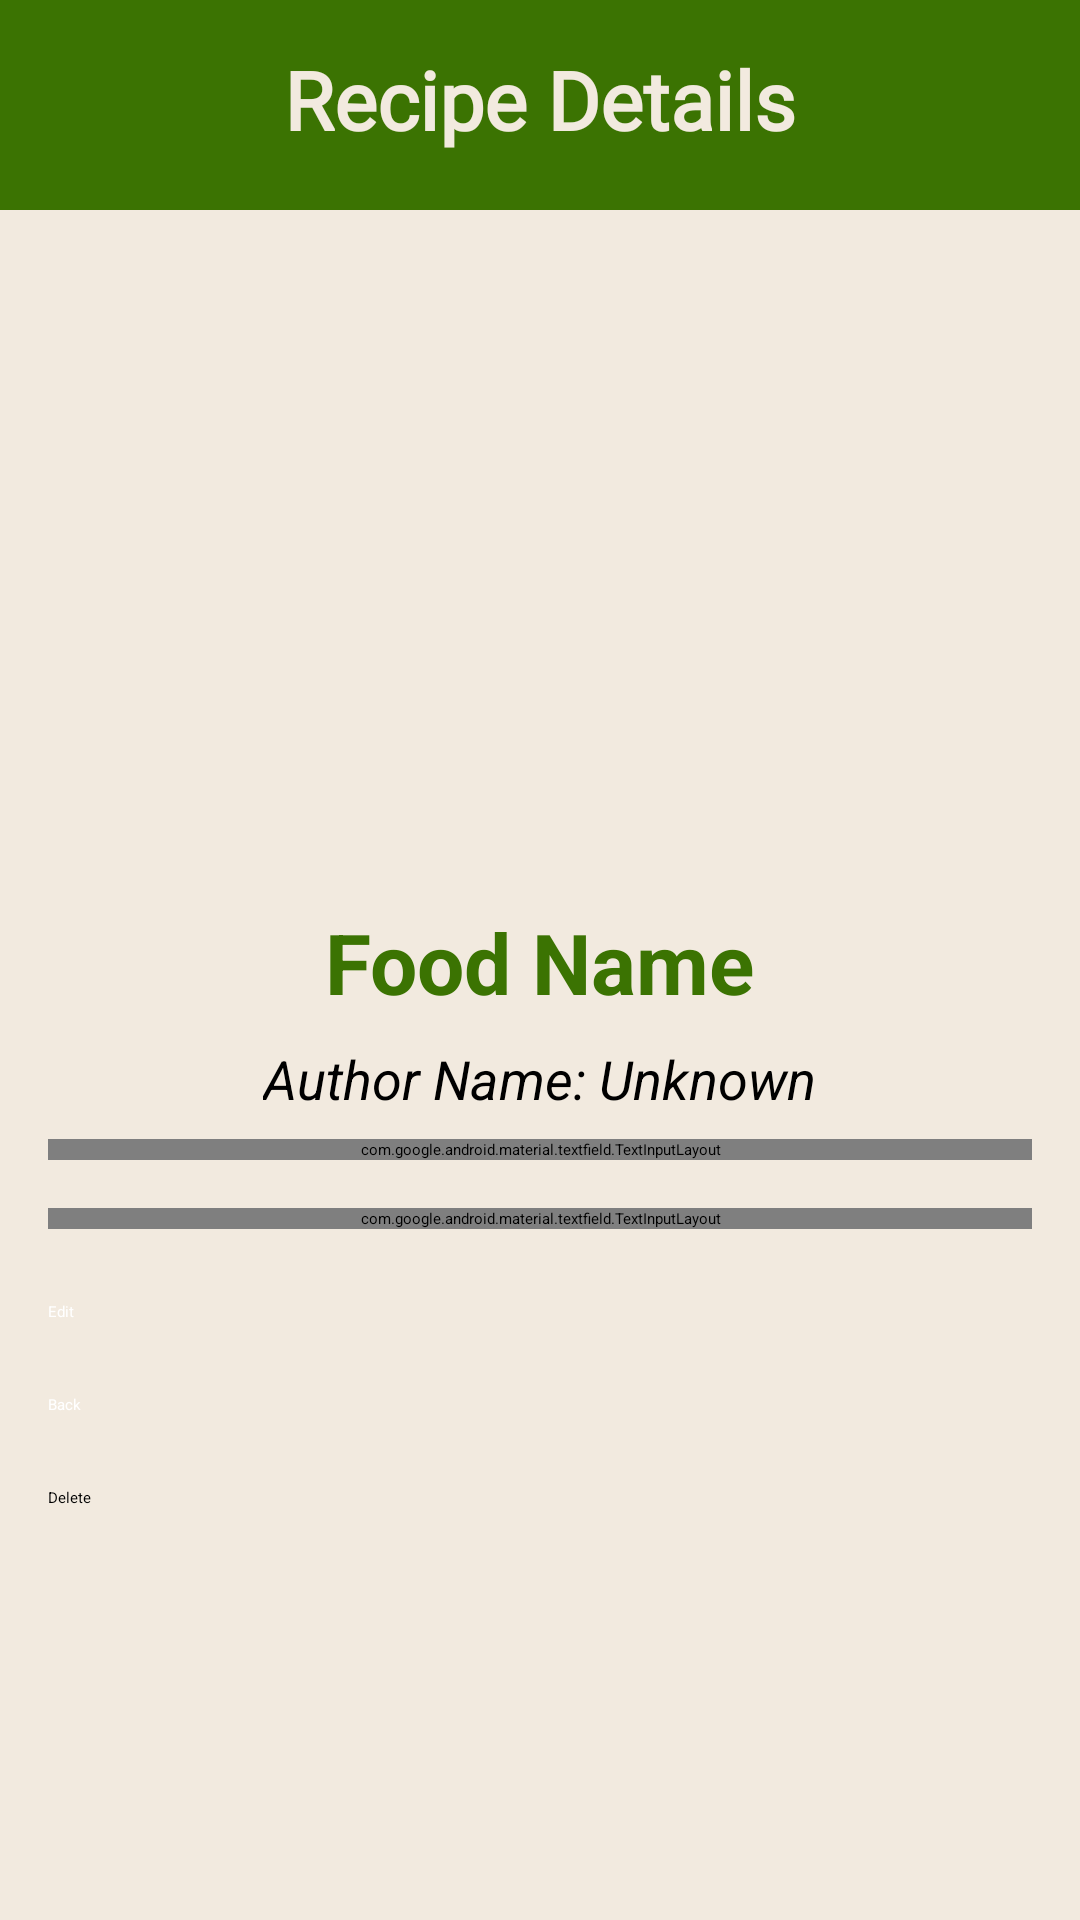

Write the Android layout XML for this screen, with the resource values it uses.
<!-- AndroidManifest.xml: application theme Theme.AP -->
<!-- res/layout/recipe_details.xml -->
<?xml version="1.0" encoding="utf-8"?>
<androidx.constraintlayout.widget.ConstraintLayout
    xmlns:android="http://schemas.android.com/apk/res/android"
    xmlns:app="http://schemas.android.com/apk/res-auto"
    xmlns:tools="http://schemas.android.com/tools"
    android:layout_width="match_parent"
    android:layout_height="match_parent"
    android:background="@color/beige"
    tools:context=".UI.single.RecipeDetailsFragment">

    
    <androidx.constraintlayout.widget.ConstraintLayout
        android:id="@+id/header"
        android:layout_width="match_parent"
        android:layout_height="70dp"
        android:background="@color/green"
        app:layout_constraintTop_toTopOf="parent"
        app:layout_constraintStart_toStartOf="parent"
        app:layout_constraintEnd_toEndOf="parent">





        <ImageView
            android:id="@+id/btn_share"
            android:layout_width="40dp"
            android:layout_height="40dp"
            android:layout_marginEnd="16dp"
            android:src="@drawable/share"
            app:layout_constraintEnd_toEndOf="parent"
            app:layout_constraintTop_toTopOf="parent"
            app:layout_constraintBottom_toBottomOf="parent"
            app:tint="@color/beige" />








        <TextView
            android:id="@+id/header_title"
            android:layout_width="wrap_content"
            android:layout_height="wrap_content"
            android:layout_marginTop="15dp"
            android:gravity="center"
            android:text="Recipe Details"
            android:textColor="@color/beige"
            android:fontFamily="@font/logo_font"
            android:textSize="27sp"
            android:textStyle="bold"
            app:layout_constraintTop_toTopOf="parent"
            app:layout_constraintStart_toStartOf="parent"
            app:layout_constraintEnd_toEndOf="parent" />
    </androidx.constraintlayout.widget.ConstraintLayout>

    
    <ScrollView
        android:layout_width="match_parent"
        android:layout_height="0dp"
        android:padding="16dp"
        android:fillViewport="true"
        app:layout_constraintTop_toBottomOf="@id/header"
        app:layout_constraintStart_toStartOf="parent"
        app:layout_constraintEnd_toEndOf="parent"
        app:layout_constraintBottom_toBottomOf="parent">

        <LinearLayout
            android:layout_width="match_parent"
            android:layout_height="wrap_content"
            android:orientation="vertical">

            
            <ImageView
                android:id="@+id/food_image"
                android:layout_width="match_parent"
                android:layout_height="200dp"
                android:scaleType="centerCrop"
                android:layout_marginBottom="16dp"
                android:contentDescription="@string/food_image_view" />

            
            <TextView
                android:id="@+id/food_name"
                android:layout_width="wrap_content"
                android:layout_height="wrap_content"
                android:text="@string/food_name_view"
                android:textSize="28sp"
                android:textStyle="bold"
                android:layout_gravity="center_horizontal"
                android:layout_marginBottom="8dp"
                android:textColor="@color/green" />

            
            <TextView
                android:id="@+id/author_name"
                android:layout_width="wrap_content"
                android:layout_height="wrap_content"
                android:text="@string/author_name_unknown_view"
                android:textSize="18sp"
                android:textStyle="italic"
                android:layout_gravity="center_horizontal"
                android:layout_marginBottom="8dp"
                android:textColor="@color/black" />

            
            <com.google.android.material.textfield.TextInputLayout
                android:id="@+id/ingredients_layout"
                android:layout_width="match_parent"
                android:layout_height="wrap_content"
                android:hint="@string/ingredients_view"
                android:layout_marginBottom="16dp">

                <com.google.android.material.textfield.TextInputEditText
                    android:id="@+id/ingredients"
                    android:layout_width="match_parent"
                    android:layout_height="wrap_content"
                    android:inputType="textMultiLine"
                    android:minLines="3"
                    android:focusable="false"
                    android:cursorVisible="false"
                    android:gravity="top"
                    android:textColor="@color/black"
                    android:textSize="16sp" />
            </com.google.android.material.textfield.TextInputLayout>

            
            <com.google.android.material.textfield.TextInputLayout
                android:id="@+id/food_description_layout"
                android:layout_width="match_parent"
                android:layout_height="wrap_content"
                android:hint="@string/description_view">

                <com.google.android.material.textfield.TextInputEditText
                    android:id="@+id/food_description"
                    android:layout_width="match_parent"
                    android:layout_height="wrap_content"
                    android:inputType="textMultiLine"
                    android:minLines="3"
                    android:focusable="false"
                    android:cursorVisible="false"
                    android:gravity="top"
                    android:textColor="@color/black"
                    android:textSize="16sp" />
            </com.google.android.material.textfield.TextInputLayout>



            
            <Button
                android:id="@+id/btn_edit_details"
                android:layout_width="match_parent"
                android:layout_height="wrap_content"
                android:text="@string/edit_details"
                android:layout_marginTop="24dp"
                android:backgroundTint="@color/green"
                android:textColor="@android:color/white" />

            
            <Button
                android:id="@+id/btn_back_to_card"
                android:layout_width="match_parent"
                android:layout_height="wrap_content"
                android:text="@string/back_to_card"
                android:layout_marginTop="24dp"
                android:backgroundTint="@color/green"
                android:textColor="@android:color/white" />


            
            <Button
                android:id="@+id/btn_delete"
                android:layout_width="match_parent"
                android:layout_height="wrap_content"
                android:text="@string/delete_view"
                android:layout_marginTop="24dp"
                android:backgroundTint="@color/green"
                android:textColor="@android:color/black" />

        </LinearLayout>
    </ScrollView>

</androidx.constraintlayout.widget.ConstraintLayout>
<!-- resources referenced by this layout -->
<resources>
  <color name="beige">#F2EADF</color>
  <color name="black">#FF000000</color>
  <color name="green">#3B7302</color>
  <string name="author_name_unknown_view">Author Name: Unknown</string>
  <string name="back_to_card">Back</string>
  <string name="delete_view">Delete</string>
  <string name="description_view">Description</string>
  <string name="edit_details">Edit</string>
  <string name="food_image_view">Food Image</string>
  <string name="food_name_view">Food Name</string>
  <string name="ingredients_view">Ingredients</string>
</resources>
